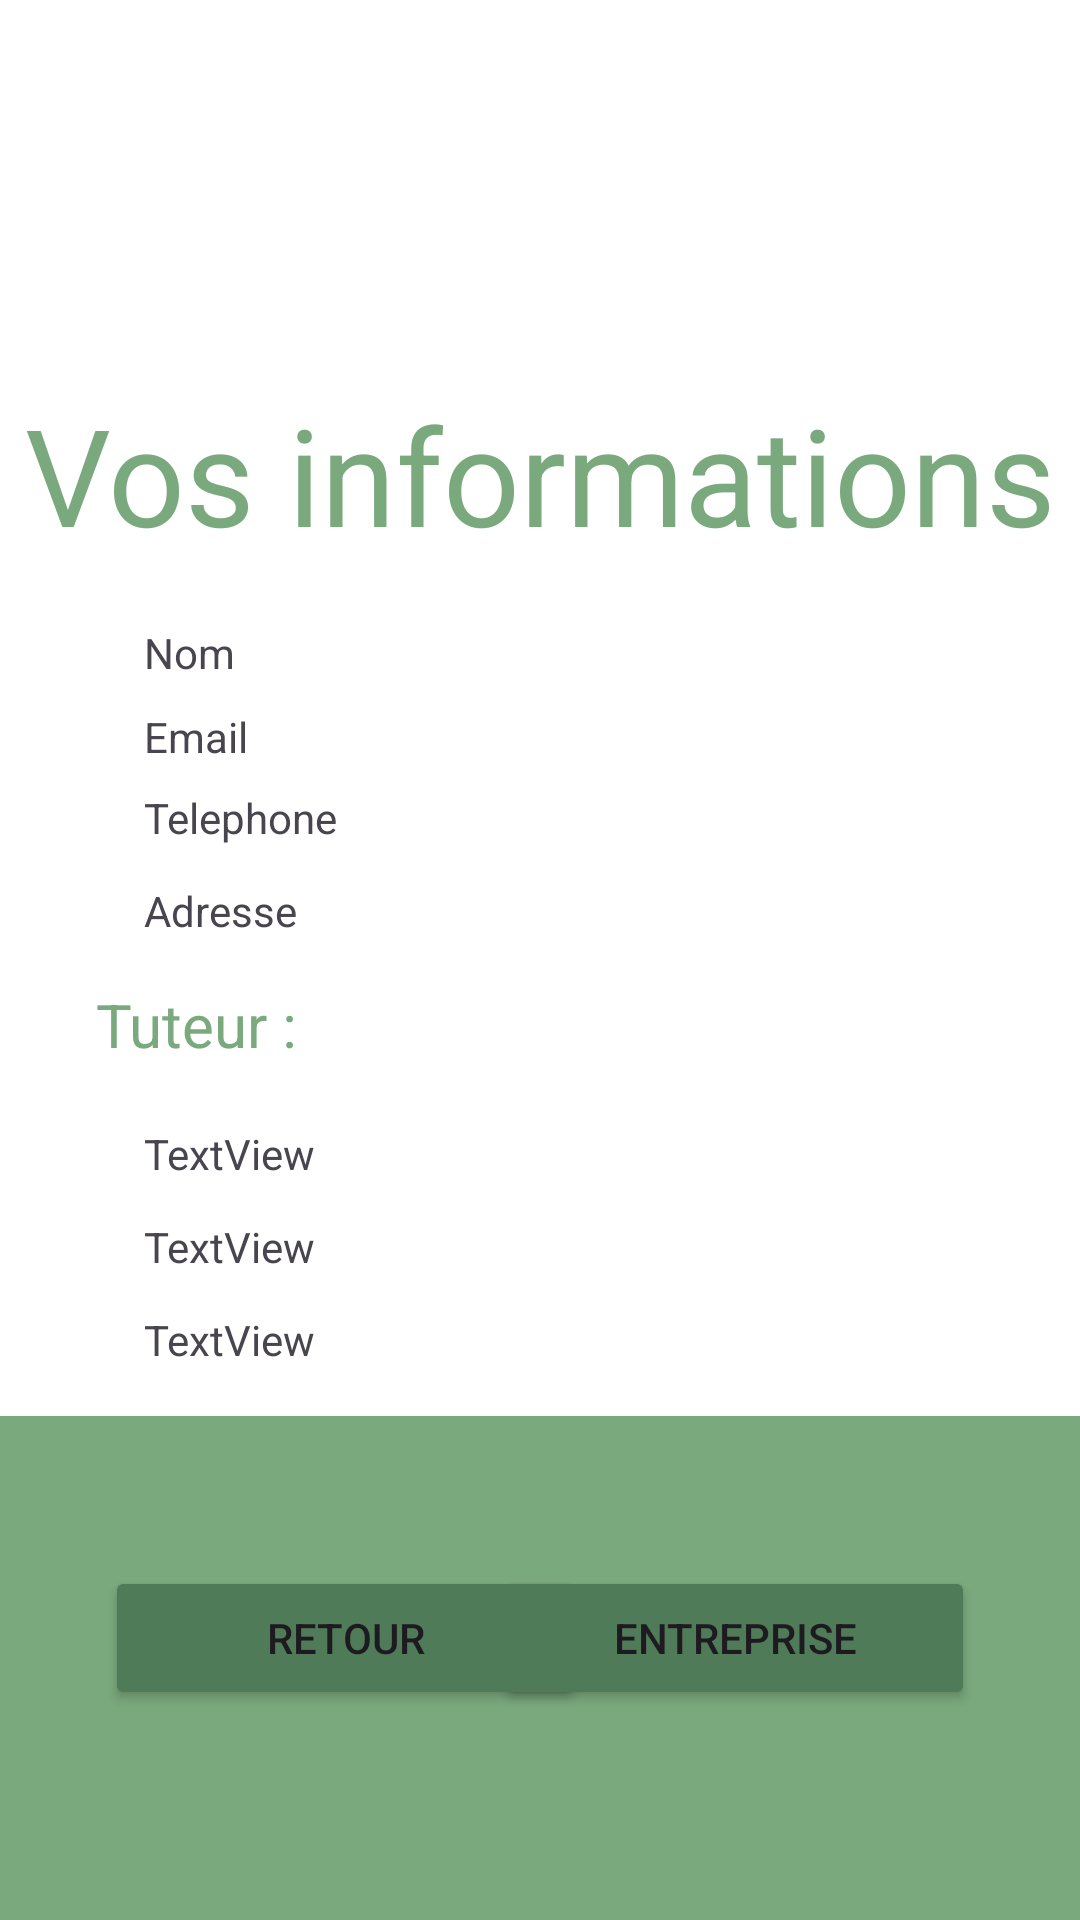

Produce the Android XML layout that renders to this screen, including the resource entries it uses.
<!-- AndroidManifest.xml: application theme Theme.ProjetAndroidFSI -->
<!-- res/layout/activity_information.xml -->
<?xml version="1.0" encoding="utf-8"?>
<androidx.constraintlayout.widget.ConstraintLayout xmlns:android="http://schemas.android.com/apk/res/android"
    xmlns:app="http://schemas.android.com/apk/res-auto"
    xmlns:tools="http://schemas.android.com/tools"
    android:layout_width="match_parent"
    android:layout_height="match_parent">

    <androidx.constraintlayout.widget.ConstraintLayout
        android:layout_width="match_parent"
        android:layout_height="match_parent"
        android:background="@color/white"
        android:backgroundTint="@color/white">

        <LinearLayout
            android:layout_width="match_parent"
            android:layout_height="match_parent"
            android:backgroundTint="@color/white"
            android:orientation="vertical">

            <androidx.constraintlayout.widget.ConstraintLayout
                android:layout_width="match_parent"
                android:layout_height="472dp"
                android:background="@color/white"
                android:backgroundTint="@color/white">

                <TextView
                    android:id="@+id/textView5"
                    android:layout_width="wrap_content"
                    android:layout_height="wrap_content"
                    android:layout_marginTop="25dp"
                    android:text="Vos informations"
                    android:textColor="#7AA97D"
                    android:textSize="45dp"
                    app:layout_constraintEnd_toEndOf="parent"
                    app:layout_constraintStart_toStartOf="parent"
                    app:layout_constraintTop_toBottomOf="@+id/imageView6" />

                <ImageView
                    android:id="@+id/imageView6"
                    android:layout_width="91dp"
                    android:layout_height="87dp"
                    android:layout_marginTop="16dp"
                    app:layout_constraintEnd_toEndOf="parent"
                    app:layout_constraintStart_toStartOf="parent"
                    app:layout_constraintTop_toTopOf="parent"
                    app:srcCompat="@drawable/fsi" />

                <TextView
                    android:id="@+id/TextViewNom"
                    android:layout_width="wrap_content"
                    android:layout_height="wrap_content"
                    android:layout_marginStart="48dp"
                    android:layout_marginTop="20dp"
                    android:text="Nom"
                    app:layout_constraintStart_toStartOf="parent"
                    app:layout_constraintTop_toBottomOf="@+id/textView5" />

                <TextView
                    android:id="@+id/TextViewadresse"
                    android:layout_width="wrap_content"
                    android:layout_height="wrap_content"
                    android:layout_marginStart="48dp"
                    android:layout_marginTop="12dp"
                    android:text="Adresse"
                    app:layout_constraintStart_toStartOf="parent"
                    app:layout_constraintTop_toBottomOf="@+id/textViewTel" />

                <TextView
                    android:id="@+id/textViewTel"
                    android:layout_width="wrap_content"
                    android:layout_height="wrap_content"
                    android:layout_marginStart="48dp"
                    android:layout_marginTop="8dp"
                    android:text="Telephone "
                    app:layout_constraintStart_toStartOf="parent"
                    app:layout_constraintTop_toBottomOf="@+id/textViewMail" />

                <TextView
                    android:id="@+id/textViewMail"
                    android:layout_width="wrap_content"
                    android:layout_height="wrap_content"
                    android:layout_marginStart="48dp"
                    android:layout_marginTop="48dp"
                    android:text="Email"
                    app:layout_constraintStart_toStartOf="parent"
                    app:layout_constraintTop_toBottomOf="@+id/textView5" />

                <TextView
                    android:id="@+id/textView10"
                    android:layout_width="wrap_content"
                    android:layout_height="wrap_content"
                    android:layout_marginStart="32dp"
                    android:layout_marginBottom="20dp"
                    android:text="Tuteur :"
                    android:textColor="#7AA97D"
                    android:textSize="20sp"
                    app:layout_constraintBottom_toTopOf="@+id/NomTut"
                    app:layout_constraintStart_toStartOf="parent" />

                <TextView
                    android:id="@+id/NomTut"
                    android:layout_width="wrap_content"
                    android:layout_height="wrap_content"
                    android:layout_marginStart="48dp"
                    android:layout_marginBottom="12dp"
                    android:text="TextView"
                    app:layout_constraintBottom_toTopOf="@+id/emailTut"
                    app:layout_constraintStart_toStartOf="parent" />

                <TextView
                    android:id="@+id/emailTut"
                    android:layout_width="wrap_content"
                    android:layout_height="wrap_content"
                    android:layout_marginStart="48dp"
                    android:layout_marginBottom="12dp"
                    android:text="TextView"
                    app:layout_constraintBottom_toTopOf="@+id/telTut"
                    app:layout_constraintStart_toStartOf="parent" />

                <TextView
                    android:id="@+id/telTut"
                    android:layout_width="wrap_content"
                    android:layout_height="wrap_content"
                    android:layout_marginStart="48dp"
                    android:layout_marginBottom="16dp"
                    android:text="TextView"
                    app:layout_constraintBottom_toBottomOf="parent"
                    app:layout_constraintStart_toStartOf="parent" />

            </androidx.constraintlayout.widget.ConstraintLayout>

            <androidx.constraintlayout.widget.ConstraintLayout
                android:layout_width="match_parent"
                android:layout_height="match_parent"
                android:background="@color/black"
                android:backgroundTint="#7AA97D">

                <ImageView
                    android:id="@+id/imageView5"
                    android:layout_width="546dp"
                    android:layout_height="282dp"
                    android:layout_marginTop="-1dp"
                    android:layout_marginBottom="215dp"
                    app:layout_constraintBottom_toBottomOf="parent"
                    app:layout_constraintEnd_toEndOf="parent"
                    app:layout_constraintStart_toStartOf="parent"
                    app:layout_constraintTop_toTopOf="parent"
                    app:srcCompat="@drawable/arc_1" />

                <Button
                    android:id="@+id/ButtonRetour"
                    android:layout_width="160dp"
                    android:layout_height="wrap_content"
                    android:layout_marginStart="35dp"
                    android:layout_marginTop="50dp"
                    android:backgroundTint="@color/greenFApp"
                    android:text="Retour"
                    app:layout_constraintStart_toStartOf="parent"
                    app:layout_constraintTop_toTopOf="parent" />

                <Button
                    android:id="@+id/ButtonEntre"
                    android:layout_width="160dp"
                    android:layout_height="wrap_content"
                    android:layout_marginTop="50dp"
                    android:layout_marginEnd="35dp"
                    android:backgroundTint="@color/greenFApp"
                    android:text="Entreprise"
                    app:layout_constraintEnd_toEndOf="parent"
                    app:layout_constraintTop_toTopOf="parent" />
            </androidx.constraintlayout.widget.ConstraintLayout>
        </LinearLayout>
    </androidx.constraintlayout.widget.ConstraintLayout>

</androidx.constraintlayout.widget.ConstraintLayout>
<!-- resources referenced by this layout -->
<resources>
  <color name="black">#FF000000</color>
  <color name="greenFApp">#FF507B58</color>
  <color name="white">#FFFFFFFF</color>
  <!-- drawable arc_1: png bitmap (drawable, 24208 bytes) -->
  <style name="Theme.ProjetAndroidFSI" parent="Base.Theme.ProjetAndroidFSI" />
  <style name="Base.Theme.ProjetAndroidFSI" parent="Theme.Material3.DayNight.NoActionBar">
          
          
      </style>
</resources>
